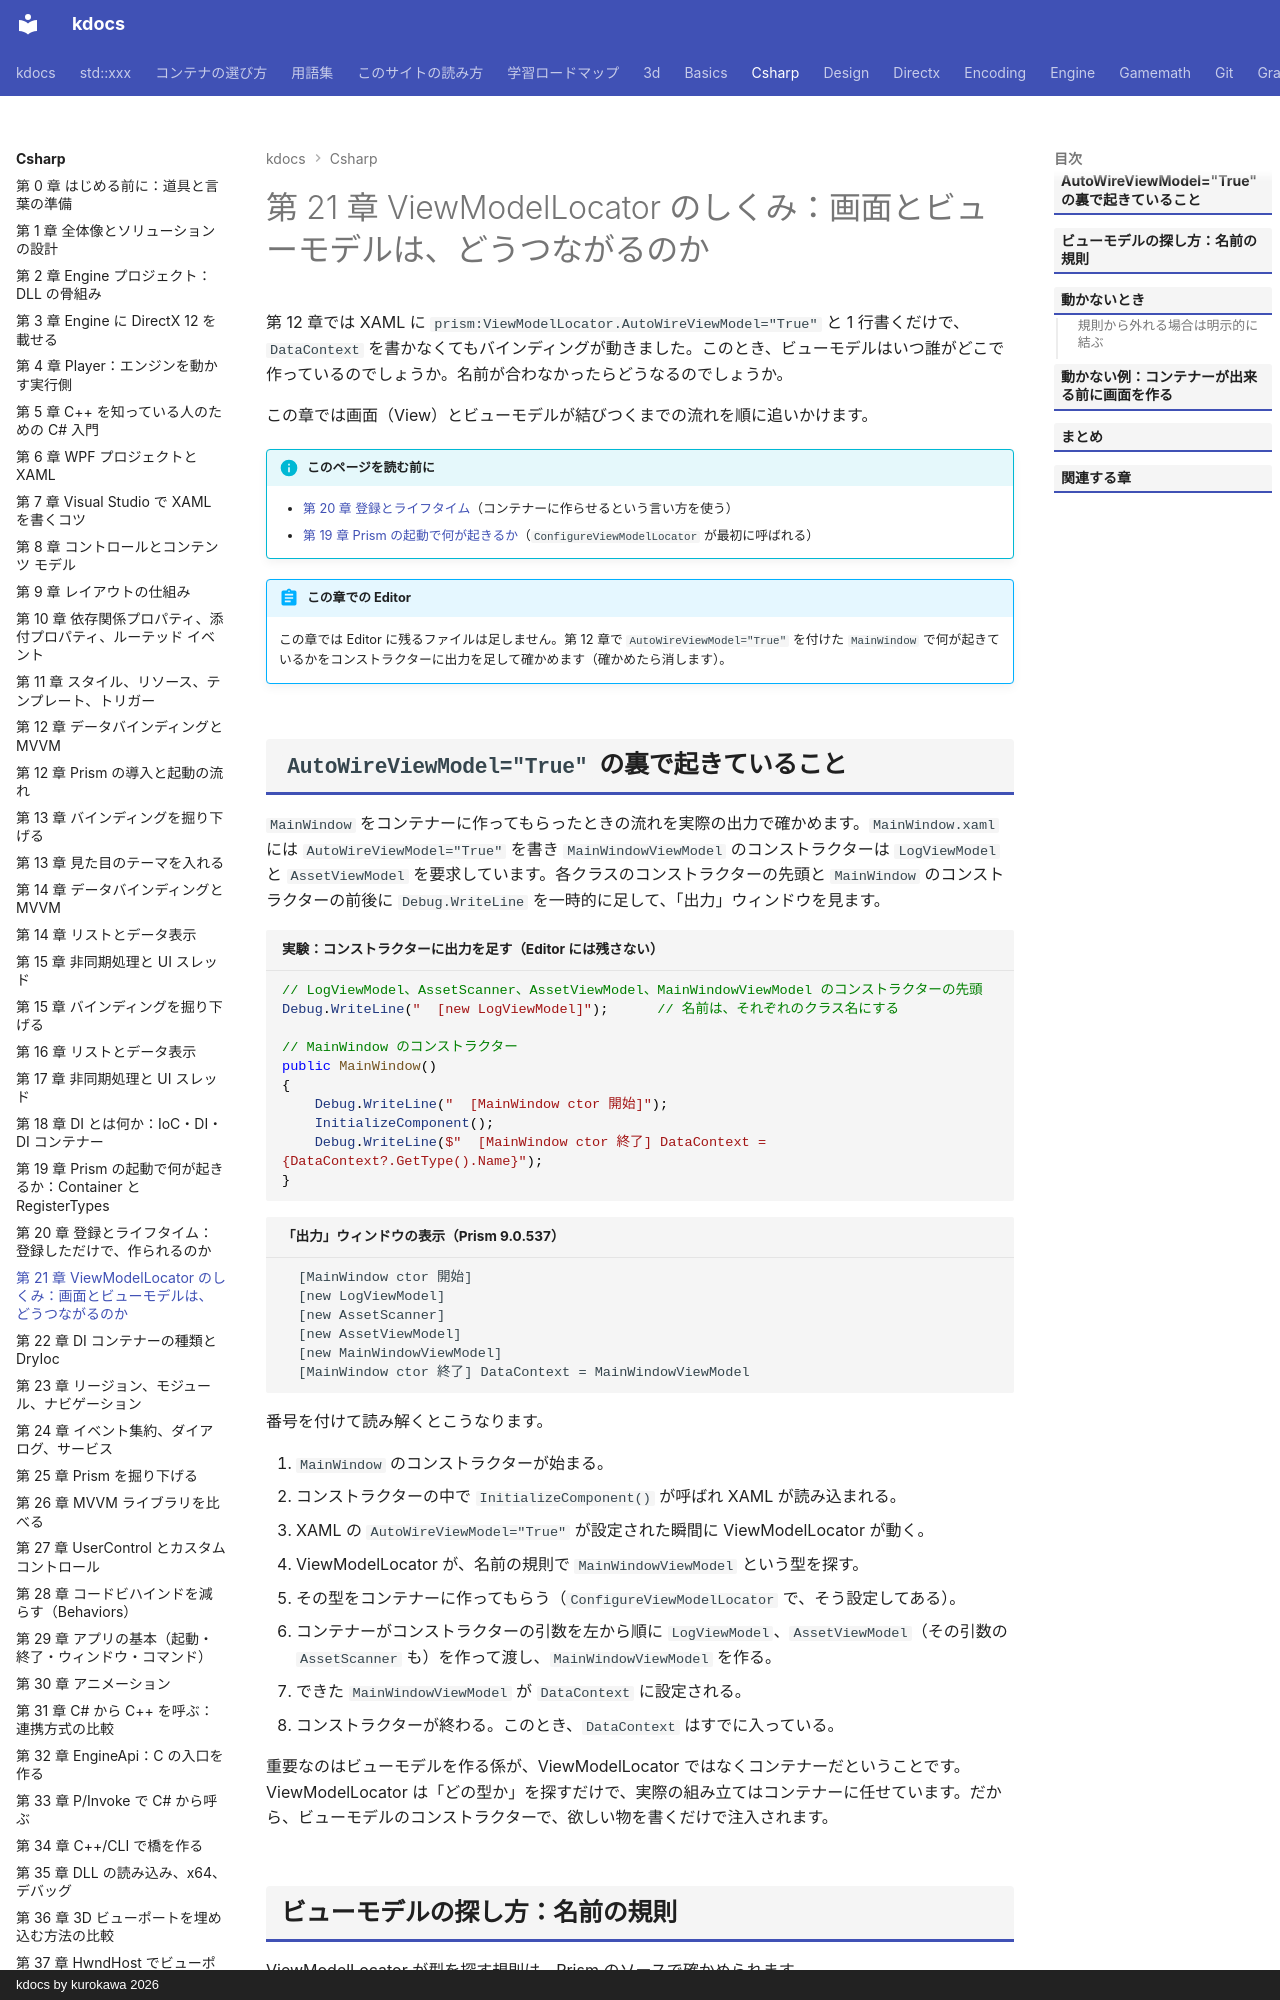

repository: qwzxdf/kdocs · page: csharp/21-viewmodel-locator/index.html · generator: mkdocs · copyright: kdocs by kurokawa 2026

---
title: 第 21 章 ViewModelLocator のしくみ：画面とビューモデルは、どうつながるのか
tags:
  - C#連携
---

# 第 21 章 ViewModelLocator のしくみ：画面とビューモデルは、どうつながるのか

第 12 章では XAML に `prism:ViewModelLocator.AutoWireViewModel="True"` と 1 行書くだけで、`DataContext` を書かなくてもバインディングが動きました。このとき、ビューモデルはいつ誰がどこで作っているのでしょうか。名前が合わなかったらどうなるのでしょうか。

この章では画面（View）とビューモデルが結びつくまでの流れを順に追いかけます。

!!! info "このページを読む前に"
    - [第 20 章 登録とライフタイム](20-registration-lifetime.md)（コンテナーに作らせるという言い方を使う）
    - [第 19 章 Prism の起動で何が起きるか](19-prism-startup.md)（`ConfigureViewModelLocator` が最初に呼ばれる）

!!! abstract "この章での Editor"
    この章では Editor に残るファイルは足しません。第 12 章で `AutoWireViewModel="True"` を付けた `MainWindow` で何が起きているかをコンストラクターに出力を足して確かめます（確かめたら消します）。

## `AutoWireViewModel="True"` の裏で起きていること

`MainWindow` をコンテナーに作ってもらったときの流れを実際の出力で確かめます。`MainWindow.xaml` には `AutoWireViewModel="True"` を書き `MainWindowViewModel` のコンストラクターは `LogViewModel` と `AssetViewModel` を要求しています。各クラスのコンストラクターの先頭と `MainWindow` のコンストラクターの前後に `Debug.WriteLine` を一時的に足して、「出力」ウィンドウを見ます。

```csharp title="実験：コンストラクターに出力を足す（Editor には残さない）"
// LogViewModel、AssetScanner、AssetViewModel、MainWindowViewModel のコンストラクターの先頭
Debug.WriteLine("  [new LogViewModel]");      // 名前は、それぞれのクラス名にする

// MainWindow のコンストラクター
public MainWindow()
{
    Debug.WriteLine("  [MainWindow ctor 開始]");
    InitializeComponent();
    Debug.WriteLine($"  [MainWindow ctor 終了] DataContext = {DataContext?.GetType().Name}");
}
```

```text title="「出力」ウィンドウの表示（Prism 9.0.537）"
  [MainWindow ctor 開始]
  [new LogViewModel]
  [new AssetScanner]
  [new AssetViewModel]
  [new MainWindowViewModel]
  [MainWindow ctor 終了] DataContext = MainWindowViewModel
```

番号を付けて読み解くとこうなります。

1. `MainWindow` のコンストラクターが始まる。
2. コンストラクターの中で `InitializeComponent()` が呼ばれ XAML が読み込まれる。
3. XAML の `AutoWireViewModel="True"` が設定された瞬間に ViewModelLocator が動く。
4. ViewModelLocator が、名前の規則で `MainWindowViewModel` という型を探す。
5. その型をコンテナーに作ってもらう（`ConfigureViewModelLocator` で、そう設定してある）。
6. コンテナーがコンストラクターの引数を左から順に `LogViewModel`、`AssetViewModel`（その引数の `AssetScanner` も）を作って渡し、`MainWindowViewModel` を作る。
7. できた `MainWindowViewModel` が `DataContext` に設定される。
8. コンストラクターが終わる。このとき、`DataContext` はすでに入っている。

重要なのはビューモデルを作る係が、ViewModelLocator ではなくコンテナーだということです。ViewModelLocator は「どの型か」を探すだけで、実際の組み立てはコンテナーに任せています。だから、ビューモデルのコンストラクターで、欲しい物を書くだけで注入されます。
